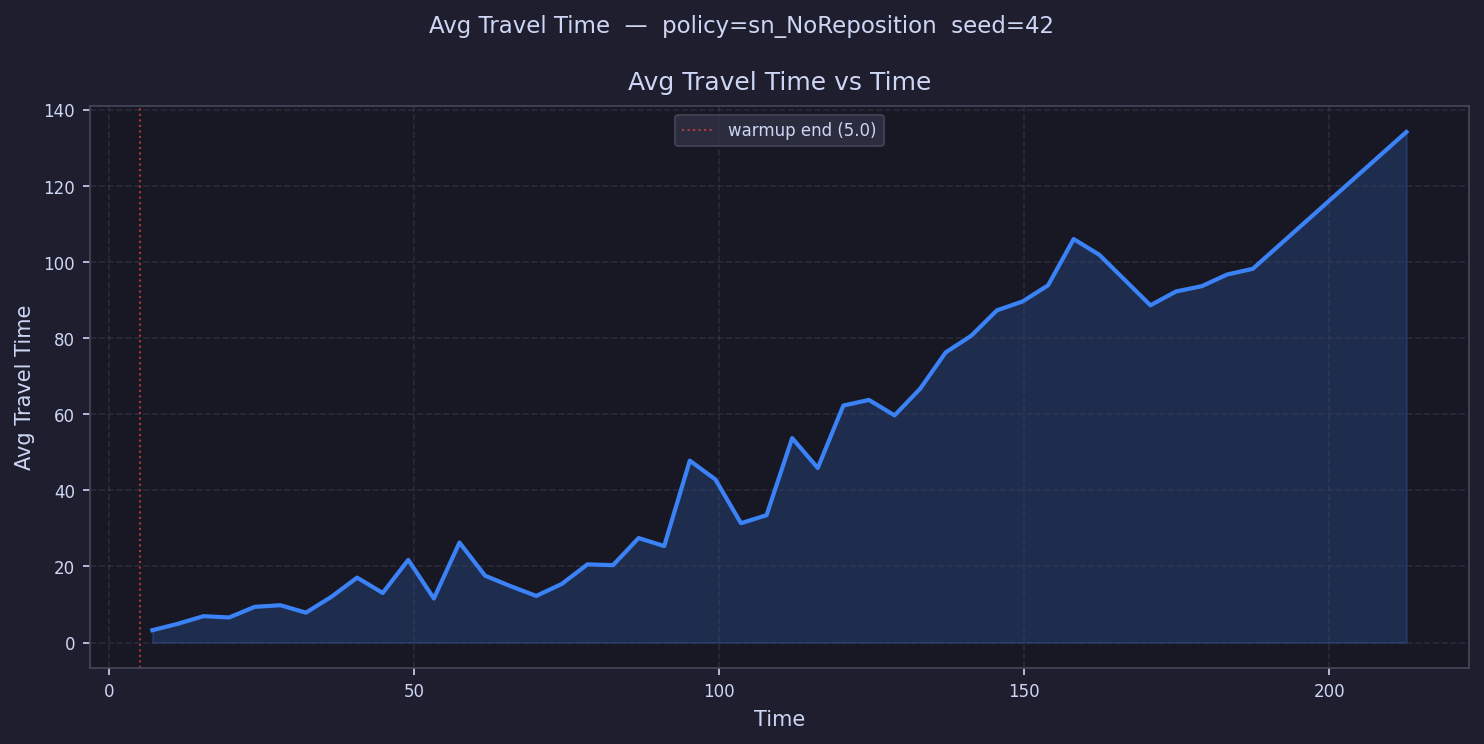

The data file committed next to this chart (first rows):
time, avg_travel_time
7.097, 3.241
11.29, 4.942
15.49, 6.936
19.68, 6.595
23.88, 9.386
28.07, 9.813
32.27, 7.865
36.46, 12.05
40.66, 17.07
44.85, 13.04
49.05, 21.72
53.24, 11.59
57.43, 26.28
61.63, 17.58
65.82, 14.81
70.02, 12.26
74.21, 15.42
78.41, 20.55
82.6, 20.34
86.8, 27.47
90.99, 25.37
95.19, 47.81
99.38, 42.88
103.6, 31.37
107.8, 33.48
112, 53.74
116.2, 45.89
120.4, 62.3
124.6, 63.78
128.7, 59.71
132.9, 66.71
137.1, 76.28
141.3, 80.65
145.5, 87.32
149.7, 89.65
153.9, 93.9
158.1, 106.1
162.3, 101.9
166.5, 
170.7, 88.65
174.9, 92.29
179.1, 93.66
183.3, 96.74
187.5, 98.24
191.7, 
195.9, 
200.1, 
204.3, 
208.4, 
212.6, 134.2
